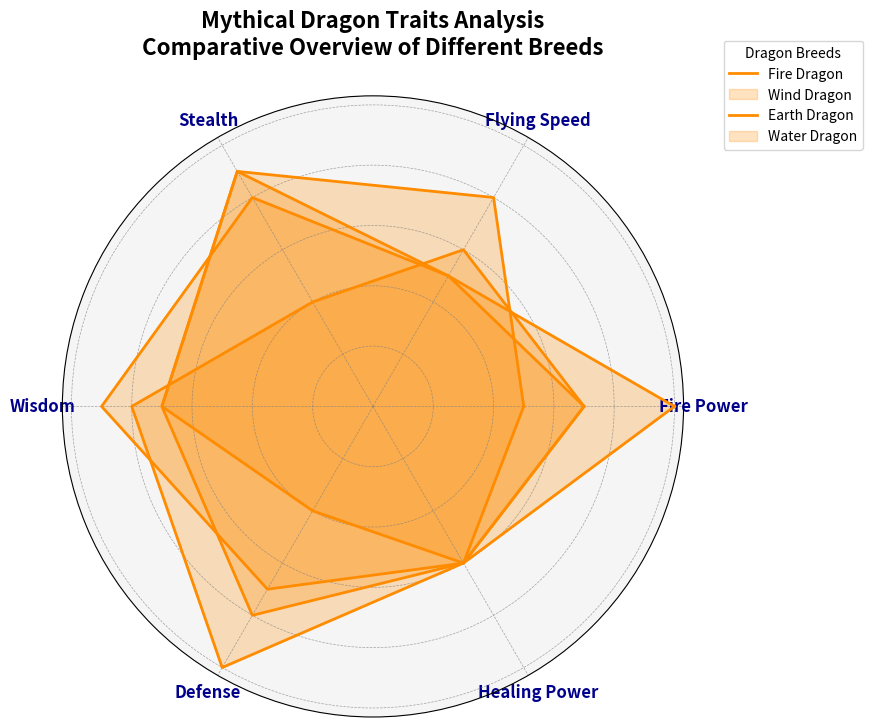

The script that saved this image:
import matplotlib.pyplot as plt
import numpy as np

attributes = ['Fire Power', 'Flying Speed', 'Stealth', 'Wisdom', 'Defense', 'Healing Power']
n_attributes = len(attributes)

fire_dragon = [5, 8, 9, 7, 4, 6]
wind_dragon = [7, 6, 4, 8, 10, 6]
earth_dragon = [10, 5, 8, 9, 7, 6]
water_dragon = [7, 5, 9, 7, 8, 6]

for dragon in [fire_dragon, wind_dragon, earth_dragon, water_dragon]:
    dragon += dragon[:1]

angles = np.linspace(0, 2 * np.pi, n_attributes, endpoint=False).tolist()
angles += angles[:1]

fig, ax = plt.subplots(figsize=(9, 9), subplot_kw=dict(polar=True))

single_color = 'darkorange'
dragon_names = ['Fire Dragon', 'Wind Dragon', 'Earth Dragon', 'Water Dragon']
dragon_data = [fire_dragon, wind_dragon, earth_dragon, water_dragon]

for dragon in dragon_data:
    ax.plot(angles, dragon, color=single_color, linewidth=2, linestyle='solid')
    ax.fill(angles, dragon, color=single_color, alpha=0.25)

plt.xticks(angles[:-1], attributes, fontsize=12, fontweight='bold', color='darkblue')

ax.set_facecolor('whitesmoke')
ax.grid(color='gray', linestyle='--', linewidth=0.5, alpha=0.7)
ax.set_yticklabels([])

plt.legend(dragon_names, loc='upper right', bbox_to_anchor=(1.3, 1.1), title='Dragon Breeds', fontsize=10)

plt.title('Mythical Dragon Traits Analysis\nComparative Overview of Different Breeds', size=16, fontweight='bold', pad=30, color='black')

plt.tight_layout()
plt.show()
